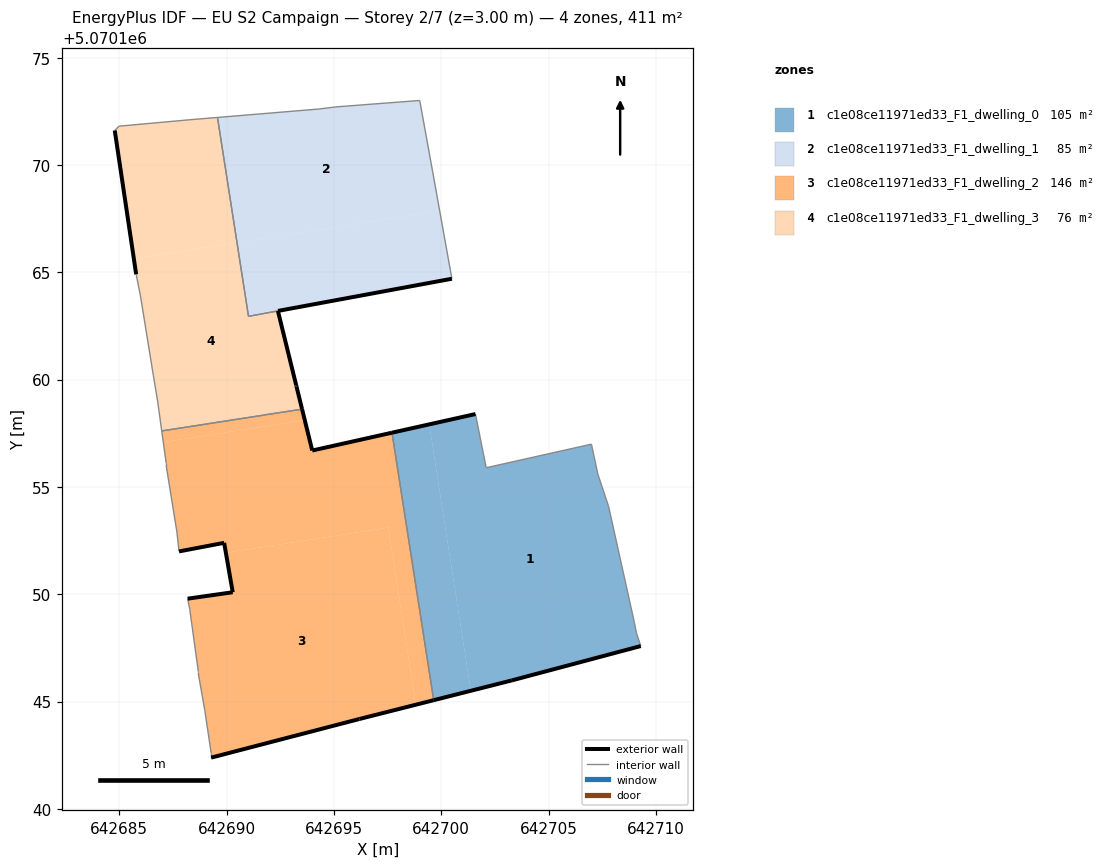
=== STOREY PLAN SPEC (per zone: floor XY polygon, exterior-wall plan segments, windows/doors) ===
zone 1: c1e08ce11971ed33_F1_dwelling_0  (104.6 m²)
  floor: (642709.30, 5070147.59) (642709.10, 5070148.19) (642709.00, 5070148.69) (642707.80, 5070154.09) (642707.30, 5070155.59) (642707.00, 5070156.99) (642702.09, 5070155.89) (642701.59, 5070158.40) (642699.44, 5070157.92) (642701.38, 5070145.50) (642703.29, 5070145.99)
  floor: (642701.38, 5070145.50) (642699.44, 5070157.92) (642697.70, 5070157.53) (642699.65, 5070145.06)
  exterior wall: (642709.30, 5070147.59) – (642703.29, 5070145.99)  [6.2 m]
  exterior wall: (642703.29, 5070145.99) – (642699.65, 5070145.06)  [3.8 m]
  exterior wall: (642697.70, 5070157.53) – (642701.59, 5070158.40)  [4.0 m]
  interior walls: 8
zone 2: c1e08ce11971ed33_F1_dwelling_1  (85.0 m²)
  floor: (642700.49, 5070164.70) (642699.93, 5070167.86) (642690.48, 5070166.39) (642691.02, 5070162.95)
  floor: (642699.93, 5070167.86) (642699.60, 5070169.70) (642699.00, 5070173.01) (642695.09, 5070172.71) (642694.29, 5070172.61) (642689.57, 5070172.22) (642690.48, 5070166.39)
  exterior wall: (642700.49, 5070164.70) – (642692.39, 5070163.20)  [8.2 m]
  interior walls: 7
zone 3: c1e08ce11971ed33_F1_dwelling_2  (145.7 m²)
  floor: (642698.82, 5070144.85) (642697.53, 5070153.11) (642689.96, 5070151.93) (642690.28, 5070150.09) (642688.18, 5070149.79) (642688.28, 5070149.29) (642688.68, 5070146.39) (642688.68, 5070146.29) (642688.98, 5070144.59) (642689.28, 5070142.59) (642689.28, 5070142.39) (642696.19, 5070144.19)
  floor: (642699.65, 5070145.06) (642697.70, 5070157.53) (642693.99, 5070156.70) (642693.64, 5070158.11) (642687.05, 5070157.08) (642687.18, 5070156.10) (642687.18, 5070156.00) (642687.68, 5070152.90) (642687.78, 5070152.00) (642689.88, 5070152.40) (642689.96, 5070151.93) (642697.53, 5070153.11) (642698.82, 5070144.85)
  floor: (642693.64, 5070158.11) (642693.51, 5070158.62) (642686.98, 5070157.61) (642687.05, 5070157.08)
  exterior wall: (642693.51, 5070158.62) – (642693.99, 5070156.70)  [2.0 m]
  exterior wall: (642693.99, 5070156.70) – (642697.70, 5070157.53)  [3.8 m]
  exterior wall: (642699.65, 5070145.06) – (642696.19, 5070144.19)  [3.6 m]
  exterior wall: (642696.19, 5070144.19) – (642689.28, 5070142.39)  [7.1 m]
  exterior wall: (642688.18, 5070149.79) – (642690.28, 5070150.09)  [2.1 m]
  exterior wall: (642690.28, 5070150.09) – (642689.88, 5070152.40)  [2.3 m]
  exterior wall: (642689.88, 5070152.40) – (642687.78, 5070152.00)  [2.1 m]
  interior walls: 13
zone 4: c1e08ce11971ed33_F1_dwelling_3  (76.0 m²)
  floor: (642693.51, 5070158.63) (642692.39, 5070163.20) (642691.02, 5070162.95) (642690.48, 5070166.39) (642685.68, 5070165.64) (642685.78, 5070164.91) (642685.98, 5070163.90) (642686.58, 5070160.20) (642686.78, 5070159.00) (642686.97, 5070157.61) (642691.73, 5070158.35)
  floor: (642690.48, 5070166.39) (642689.57, 5070172.22) (642688.29, 5070172.11) (642684.99, 5070171.81) (642684.79, 5070171.61) (642685.68, 5070165.64)
  exterior wall: (642685.78, 5070164.91) – (642684.79, 5070171.61)  [6.8 m]
  exterior wall: (642692.39, 5070163.20) – (642693.24, 5070159.74)  [3.6 m]
  exterior wall: (642693.24, 5070159.74) – (642693.25, 5070159.69)  [0.1 m]
  exterior wall: (642693.25, 5070159.69) – (642693.51, 5070158.63)  [1.1 m]
  interior walls: 11

=== DERIVED (storey summary) ===
Building: EU S2 Campaign
Storey: 2 of 7  (floor level z = 3.00 m)
Storey gross floor area: 411.3 m²
Zones on this storey: 4
  - c1e08ce11971ed33_F1_dwelling_0: floor 104.6 m²; exterior wall 14.0 m (41.9 m²); WWR 0.0%
  - c1e08ce11971ed33_F1_dwelling_1: floor 85.0 m²; exterior wall 8.2 m (24.7 m²); WWR 0.0%
  - c1e08ce11971ed33_F1_dwelling_2: floor 145.7 m²; exterior wall 23.1 m (69.3 m²); WWR 0.0%
  - c1e08ce11971ed33_F1_dwelling_3: floor 76.0 m²; exterior wall 11.5 m (34.5 m²); WWR 0.0%
Zone adjacency (shared interzone walls):
  - c1e08ce11971ed33_F1_dwelling_0 ↔ c1e08ce11971ed33_F1_dwelling_2
  - c1e08ce11971ed33_F1_dwelling_1 ↔ c1e08ce11971ed33_F1_dwelling_3
  - c1e08ce11971ed33_F1_dwelling_2 ↔ c1e08ce11971ed33_F1_dwelling_3